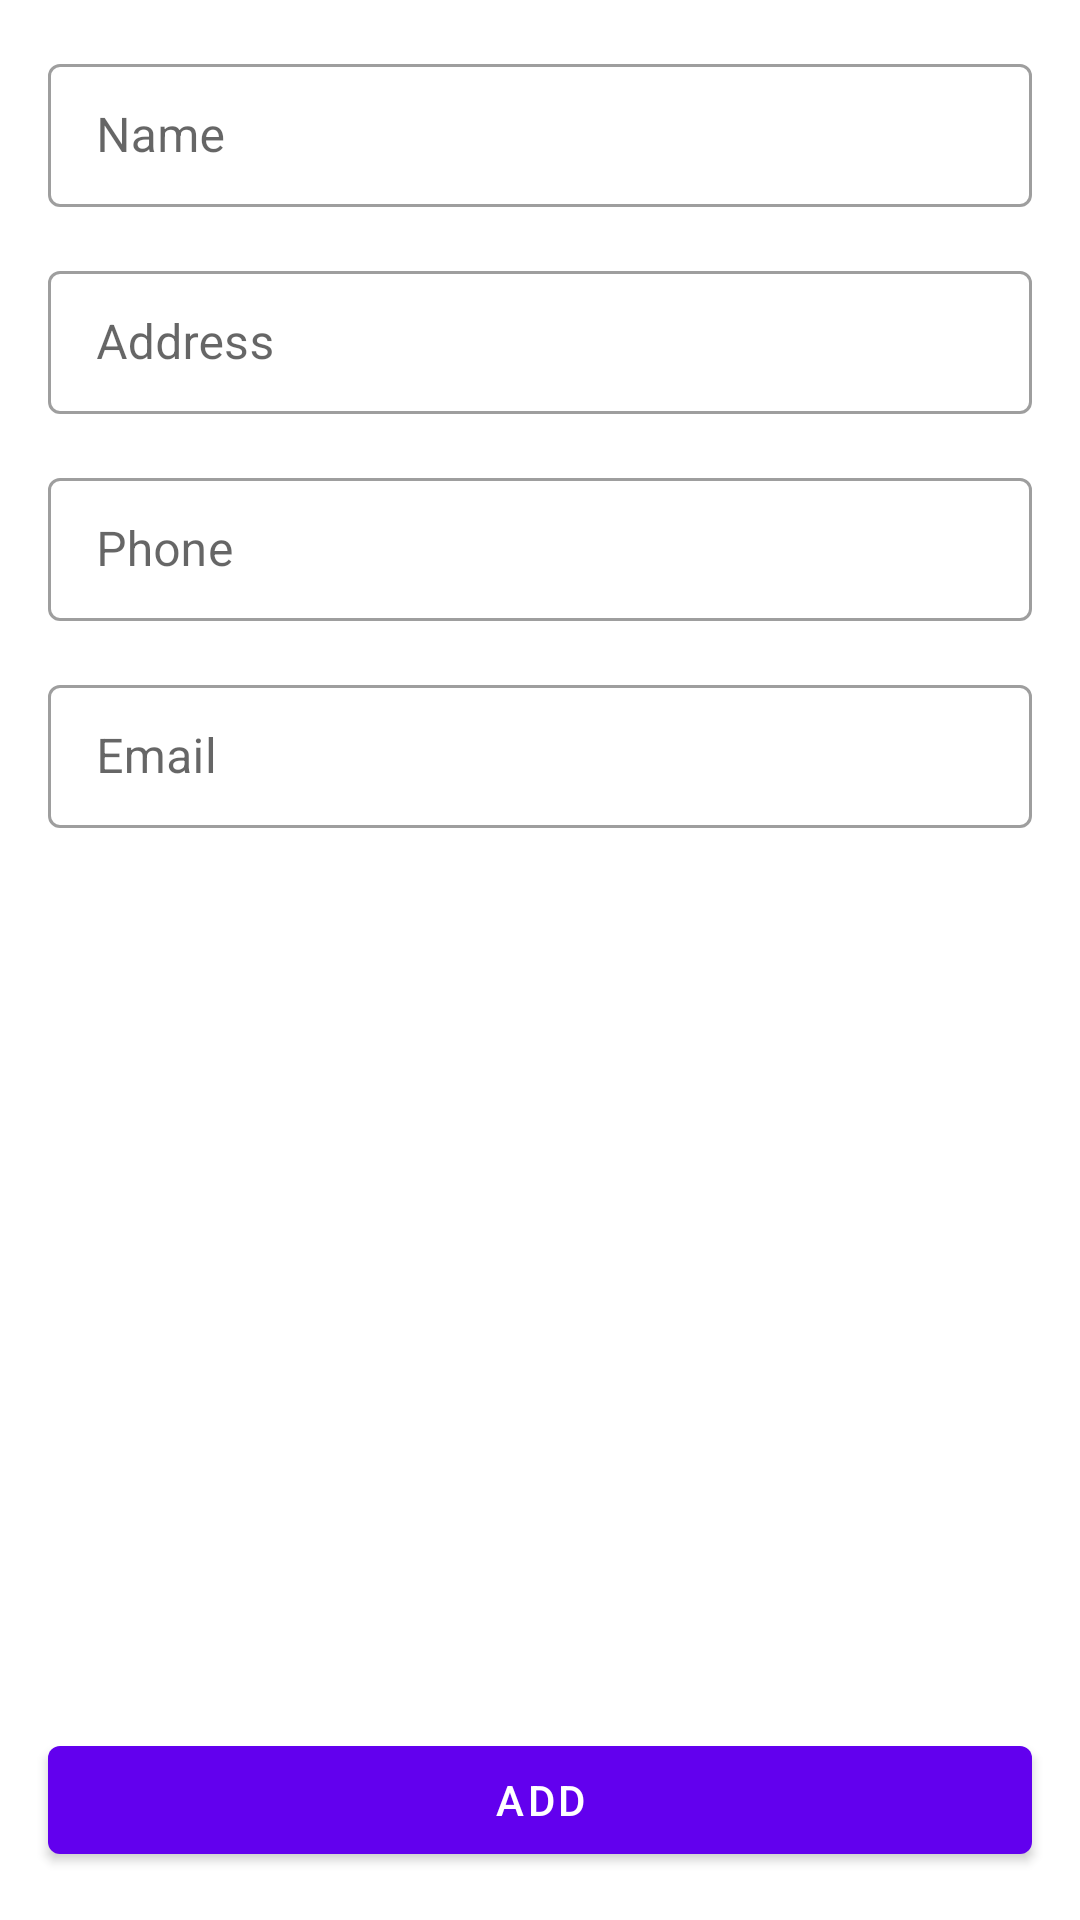

Reconstruct the res/layout file that produces this screen, plus the resources it refers to.
<!-- AndroidManifest.xml: application theme Theme.MVVMRoomCodingTest -->
<!-- res/layout/activity_add_user.xml -->
<?xml version="1.0" encoding="utf-8"?>
<androidx.constraintlayout.widget.ConstraintLayout xmlns:android="http://schemas.android.com/apk/res/android"
    xmlns:app="http://schemas.android.com/apk/res-auto"
    xmlns:tools="http://schemas.android.com/tools"
    android:layout_width="match_parent"
    android:layout_height="match_parent"
    tools:context=".ui.view.AddUserActivity">


    <ScrollView
        android:layout_width="match_parent"
        android:layout_height="0dp"
        app:layout_constraintBottom_toTopOf="@id/addUserButton"
        app:layout_constraintEnd_toEndOf="parent"
        app:layout_constraintStart_toStartOf="parent"
        app:layout_constraintTop_toTopOf="parent">

        <LinearLayout
            android:layout_width="match_parent"
            android:layout_height="wrap_content"
            android:orientation="vertical">

            <com.google.android.material.textfield.TextInputLayout
                android:id="@+id/nameLayout"
                style="@style/TextInputLayoutStyle"
                android:layout_width="match_parent"
                android:layout_height="wrap_content"
                android:layout_marginStart="16dp"
                android:layout_marginTop="16dp"
                android:layout_marginEnd="16dp"
                android:hint="Name"
                tools:ignore="HardcodedText">

                <com.google.android.material.textfield.TextInputEditText
                    android:id="@+id/name"
                    android:layout_width="match_parent"
                    android:layout_height="wrap_content"
                    android:inputType="textCapCharacters" />

            </com.google.android.material.textfield.TextInputLayout>

            <com.google.android.material.textfield.TextInputLayout
                android:id="@+id/addressLayout"
                style="@style/TextInputLayoutStyle"
                android:layout_width="match_parent"
                android:layout_height="wrap_content"
                android:layout_marginStart="16dp"
                android:layout_marginTop="16dp"
                android:layout_marginEnd="16dp"
                android:hint="Address"
                tools:ignore="HardcodedText">

                <com.google.android.material.textfield.TextInputEditText
                    android:id="@+id/address"
                    android:layout_width="match_parent"
                    android:layout_height="wrap_content"
                    android:inputType="text" />

            </com.google.android.material.textfield.TextInputLayout>

            <com.google.android.material.textfield.TextInputLayout
                android:id="@+id/phoneLayout"
                style="@style/TextInputLayoutStyle"
                android:layout_width="match_parent"
                android:layout_height="wrap_content"
                android:layout_marginStart="16dp"
                android:layout_marginTop="16dp"
                android:layout_marginEnd="16dp"
                android:hint="Phone"
                tools:ignore="HardcodedText">

                <com.google.android.material.textfield.TextInputEditText
                    android:id="@+id/phone"
                    android:layout_width="match_parent"
                    android:layout_height="wrap_content"
                    android:inputType="phone" />

            </com.google.android.material.textfield.TextInputLayout>

            <com.google.android.material.textfield.TextInputLayout
                android:id="@+id/emailLayout"
                style="@style/TextInputLayoutStyle"
                android:layout_width="match_parent"
                android:layout_height="wrap_content"
                android:layout_marginStart="16dp"
                android:layout_marginTop="16dp"
                android:layout_marginEnd="16dp"
                android:hint="Email"
                tools:ignore="HardcodedText">

                <com.google.android.material.textfield.TextInputEditText
                    android:id="@+id/email"
                    android:layout_width="match_parent"
                    android:layout_height="wrap_content"
                    android:inputType="textEmailAddress" />

            </com.google.android.material.textfield.TextInputLayout>

        </LinearLayout>
    </ScrollView>


    <com.google.android.material.button.MaterialButton
        android:id="@+id/addUserButton"
        android:layout_width="0dp"
        android:layout_height="wrap_content"
        android:layout_marginStart="16dp"
        android:layout_marginEnd="16dp"
        android:layout_marginBottom="16dp"
        android:text="Add"
        app:layout_constraintBottom_toBottomOf="parent"
        app:layout_constraintEnd_toEndOf="parent"
        app:layout_constraintStart_toStartOf="parent"
        tools:ignore="HardcodedText" />

    <ProgressBar
        android:id="@+id/progressBar"
        android:layout_width="wrap_content"
        android:layout_height="wrap_content"
        android:visibility="gone"
        app:layout_constraintBottom_toBottomOf="parent"
        app:layout_constraintEnd_toEndOf="parent"
        app:layout_constraintStart_toStartOf="parent"
        app:layout_constraintTop_toTopOf="parent"
        tools:visibility="visible" />

</androidx.constraintlayout.widget.ConstraintLayout>
<!-- resources referenced by this layout -->
<resources>
  <style name="TextInputLayoutStyle" parent="Widget.MaterialComponents.TextInputLayout.OutlinedBox.Dense" />
  <style name="Theme.MVVMRoomCodingTest" parent="Theme.MaterialComponents.DayNight.NoActionBar">
          
          <item name="colorPrimary">@color/purple_500</item>
          <item name="colorPrimaryVariant">@color/purple_700</item>
          <item name="colorOnPrimary">@color/white</item>
          
          <item name="colorSecondary">@color/teal_200</item>
          <item name="colorSecondaryVariant">@color/teal_700</item>
          <item name="colorOnSecondary">@color/black</item>
          
          <item name="android:statusBarColor" tools:targetApi="l">?attr/colorPrimaryVariant</item>
          
      </style>
  <!-- not gathered from this repository: default colours our renderer supplied (Android Studio template values) -->
  <color name="purple_500">#FF6200EE</color>
  <color name="purple_700">#FF3700B3</color>
  <color name="teal_200">#FF03DAC5</color>
  <color name="teal_700">#FF018786</color>
  <color name="black">#FF000000</color>
  <color name="white">#FFFFFFFF</color>
</resources>
